Run: headless pygame with SDL's dummy video driver; simulated clock (each Clock.tick advances the game by its frame time, no real sleeping); random seed 0; keys injected as events and as key.get_pressed() state; no mouse input.
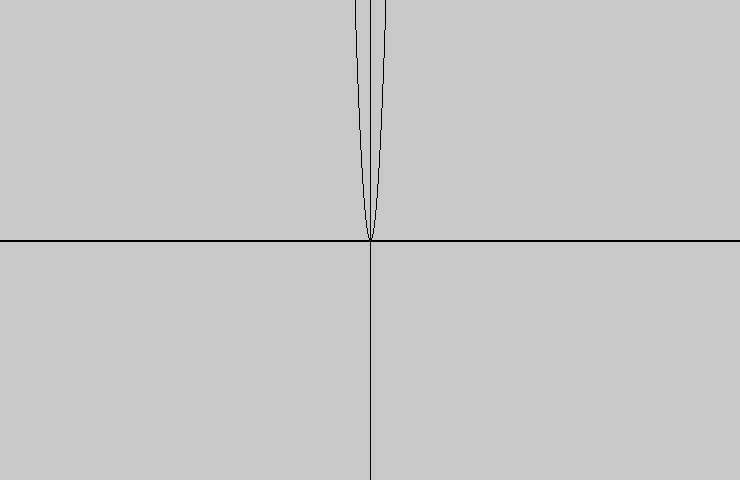
Frame 1 of 4 · flips 1–60 · no input
Frame 2 of 4 · flips 61–180 · tapped SPACE, RETURN · held RIGHT (→), D · screen unchanged from frame 1, image omitted
Frame 3 of 4 · flips 181–300 · held DOWN (↓), S · screen unchanged from frame 2, image omitted
Frame 4 of 4 · flips 301–420 · held LEFT (←), A, UP (↑), W · screen unchanged from frame 3, image omitted

The pygame program that drew these frames:

import pygame
from pygame.locals import *
import time
from random import randrange
from math import ceil, sqrt

SCALE = 740,480
MIDDLE = ceil(SCALE[0]/2), ceil(SCALE[1]/2)
def fixVals(values):
	newValues= list()
	for v in values:
		x = v[0] + MIDDLE[0]
		y = MIDDLE[1]-v[1]
		newValues.append((x,y))
	return newValues

def drawfonct(screen, fonct):
	x= -1000
	values = list()
	while x <= 1000:
		try:
			y = fonct(x)
		except:
			y =0

		values.append((x,y))
		x += 1
	values = fixVals(values)
	for i, v in enumerate(values):
		pygame.draw.line(screen, (0,0,0), (v[0], v[1]), (values[i-1][0], values[i-1][1]), 1)
def repere(screen):
	pygame.draw.line(screen, (0,0,0), (0, ceil(SCALE[1]/2)), (SCALE[0], ceil(SCALE[1]/2)), 2)
	pygame.draw.line(screen, (0,0,0), (ceil(SCALE[0]/2), 0),(ceil(SCALE[0]/2), ceil(SCALE[1])), 1)

def main():
	global SCALE

	pygame.init()
	screen = pygame.display.set_mode(SCALE)
	pygame.display.set_caption('Rain')
	timer = pygame.time.Clock()
	
	color1 = (200,200,200)
	f = lambda x: (x*x)

	while True:
		timer.tick(60)


		background = pygame.Surface(SCALE)
		#background = background.get_rect()
		#pygame.Surface.fill(color1, rect=background)
		screen.fill(color1)
		repere(screen)
		drawfonct(screen, f)

		for event in pygame.event.get():
			if event.type == QUIT:
				exit()


		pygame.display.flip()




if __name__ == "__main__":
	main()
